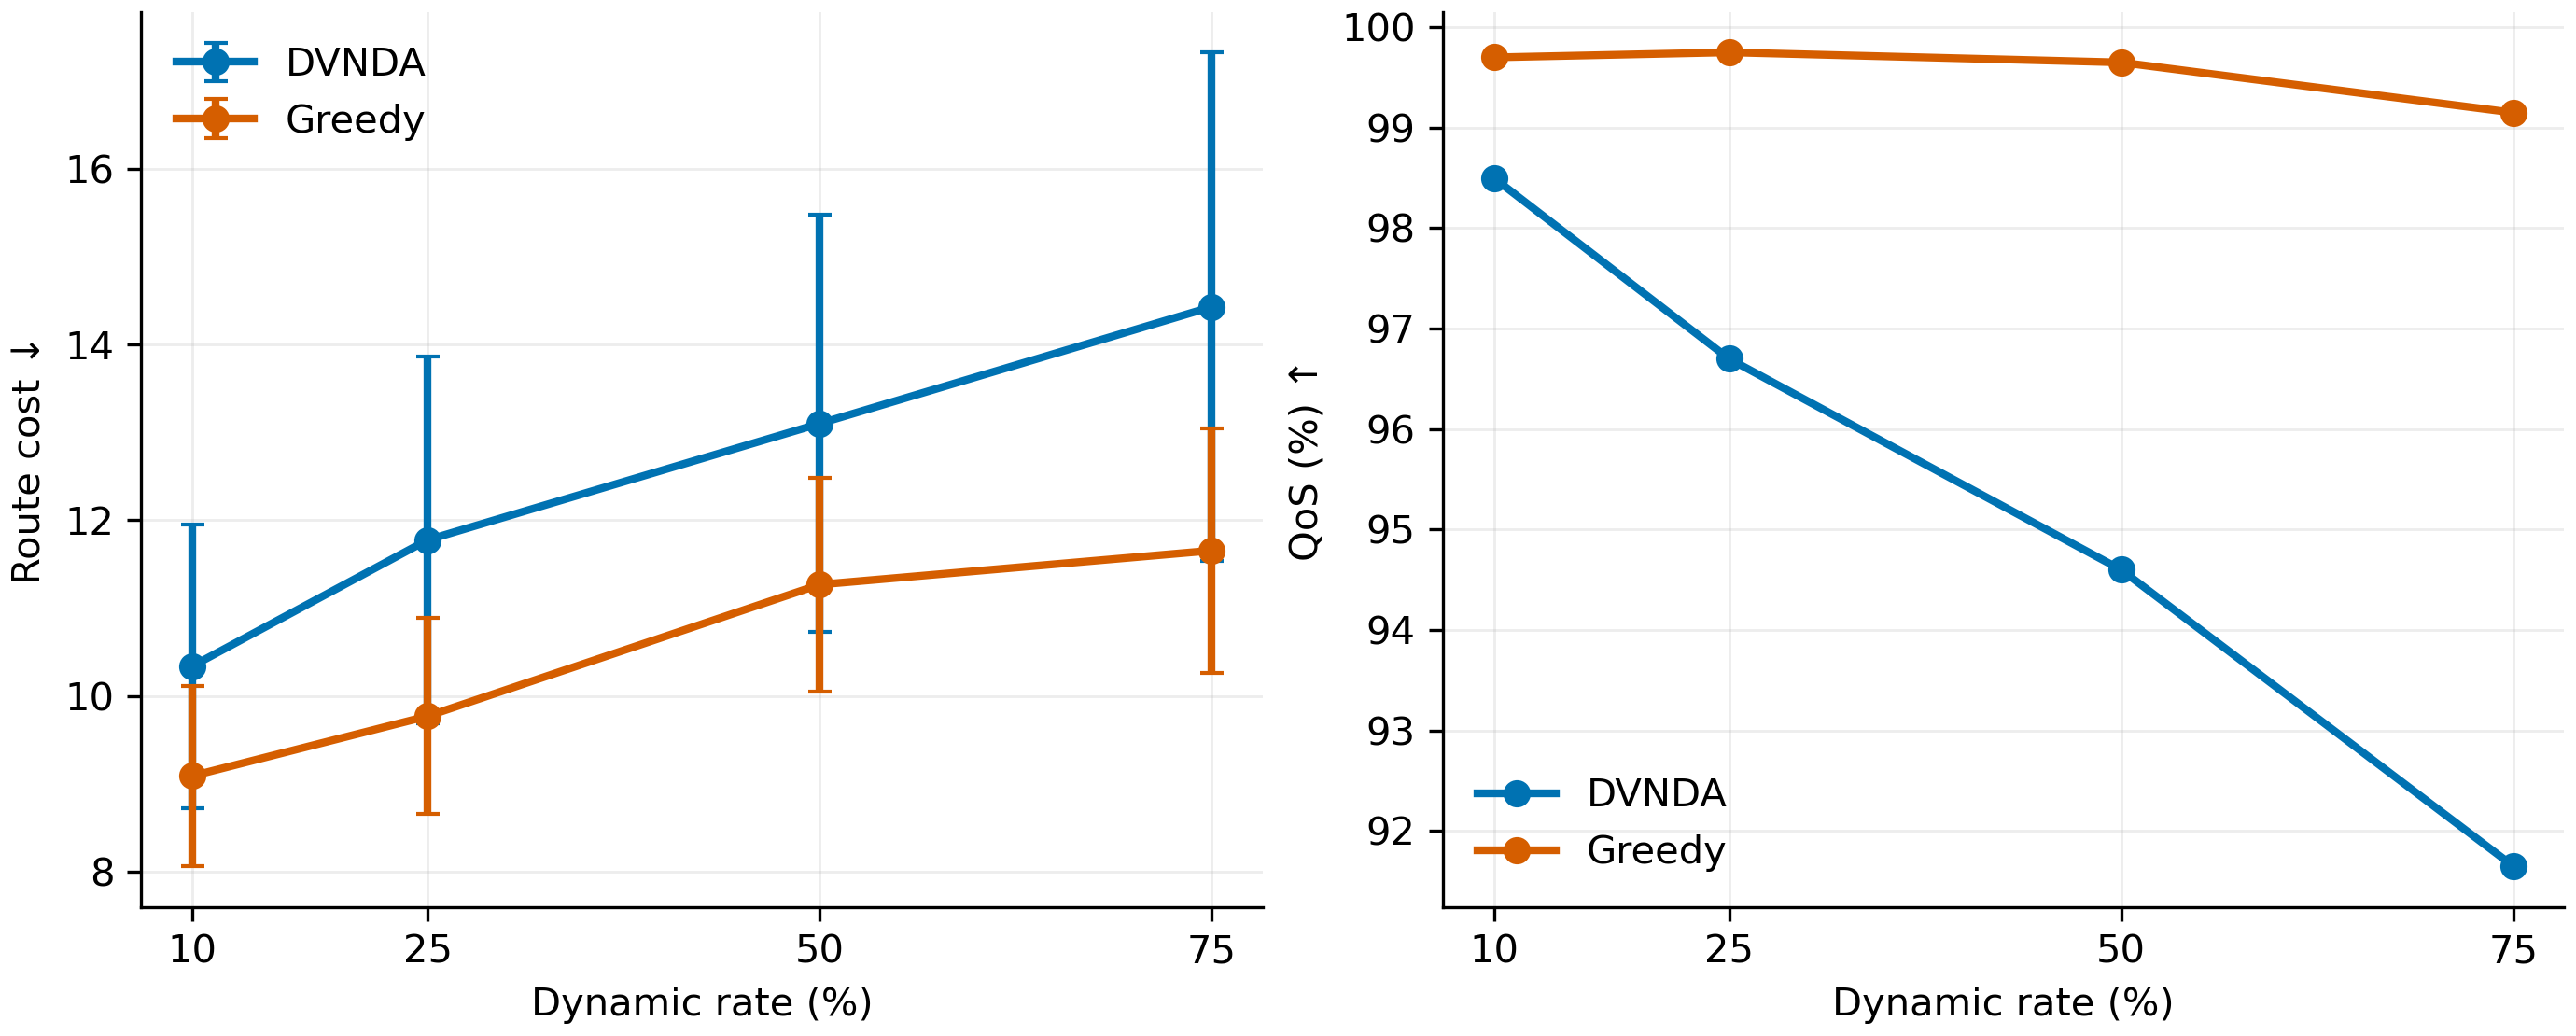

Values plotted in this chart, from the file beside it:
dynamic_rate, method, test_instances, decode_rollouts, cost_mean, cost_sd, qos_mean, qos_sd, time_s, dataset_seed, checkpoint_epoch
0.1, Greedy, 100, 1, 9.088, 1.028, 0.997, 0.01389, 0.3539, 20260821, 50
0.1, DVNDA, 100, 1, 10.34, 1.614, 0.985, 0.0241, 1.156, 20260821, 50
0.25, Greedy, 100, 1, 9.769, 1.115, 0.9975, 0.01095, 0.3966, 20260821, 50
0.25, DVNDA, 100, 1, 11.78, 2.093, 0.967, 0.03274, 0.347, 20260821, 50
0.5, Greedy, 100, 1, 11.27, 1.215, 0.9965, 0.01466, 0.4862, 20260821, 50
0.5, DVNDA, 100, 1, 13.1, 2.377, 0.946, 0.03601, 0.3835, 20260821, 50
0.75, Greedy, 100, 1, 11.66, 1.39, 0.9915, 0.02139, 0.525, 20260821, 50
0.75, DVNDA, 100, 1, 14.43, 2.899, 0.9165, 0.04024, 0.3079, 20260821, 50
